24-way image classification set "features" from GitHub (mrjBSInfoTech/art-match); label vocabulary: animals, buildings, day, drink, flowers, food, fruits, full body, keychains, land, moon, night, object, pins and badges, portraits, pottery, sculptures, sky and clouds, sun, trees, urban and street, vegetable, vehicles, water.

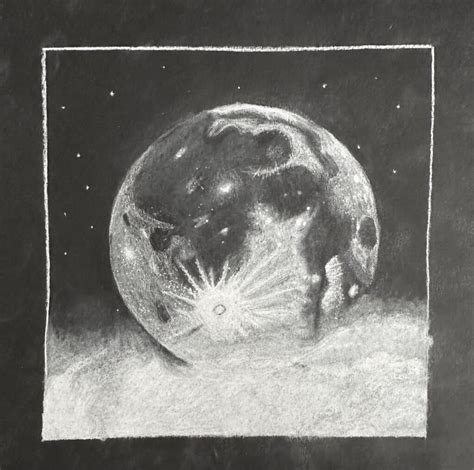
Label: moon

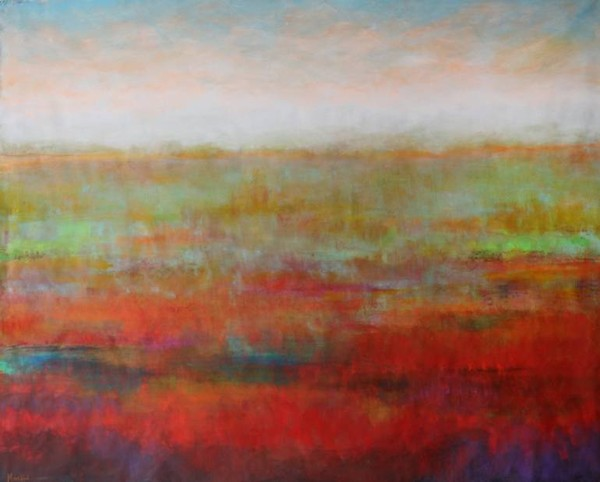
Label: land

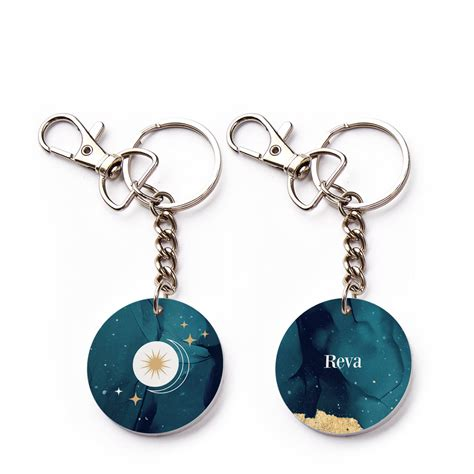
Label: keychains

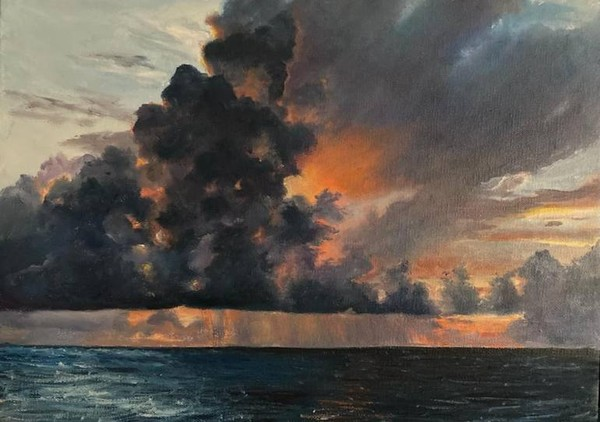
Label: sky and clouds

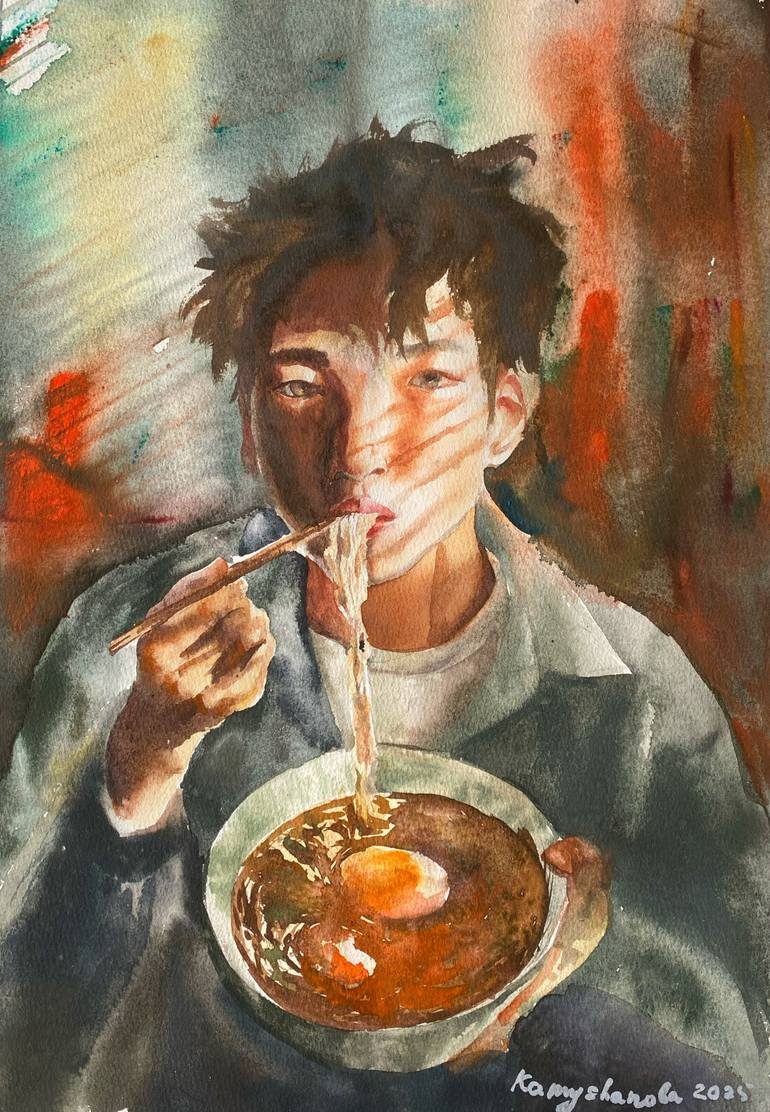
Label: food

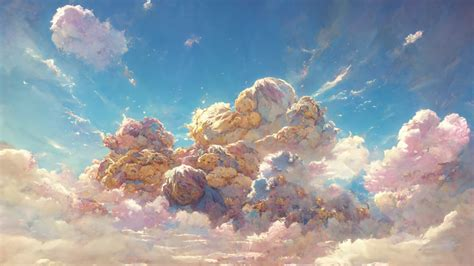
Label: day
